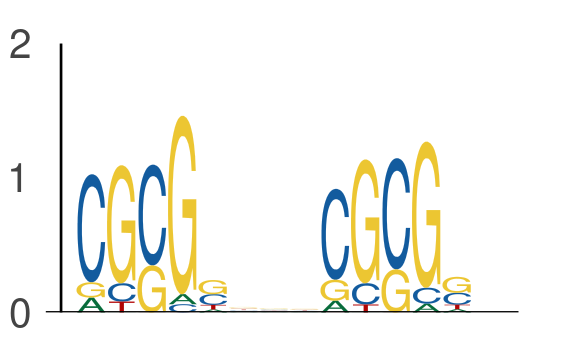

Source data for this figure (header and first rows):
seq_index, start_position, end_position, is_reversed_complement
1702, 30, 35, 0
1702, 38, 43, 0
636, 32, 37, 0
636, 40, 45, 0
6585, 35, 40, 0
6585, 43, 48, 0
7517, 50, 55, 0
7517, 58, 63, 0
6977, 60, 65, 0
6977, 68, 73, 0
3139, 40, 45, 0
3139, 48, 53, 0
7113, 23, 28, 0
7113, 31, 36, 0
3051, 16, 21, 0
3051, 24, 29, 0
2900, 41, 46, 0
2900, 49, 54, 0
3091, 61, 66, 0
3091, 69, 74, 0
2478, 57, 62, 0
2478, 65, 70, 0
6763, 4, 9, 0
6763, 12, 17, 0
1231, 71, 76, 0
1231, 79, 84, 0
6845, 40, 45, 0
6845, 48, 53, 0
7861, 29, 34, 0
7861, 37, 42, 0
6152, 66, 71, 0
6152, 74, 79, 0
6152, 60, 65, 0
6152, 68, 73, 0
6152, 58, 63, 0
6152, 66, 71, 0
1042, 12, 17, 0
1042, 20, 25, 0
6999, 8, 13, 0
6999, 16, 21, 0
2111, 2, 7, 0
2111, 10, 15, 0
1871, 29, 34, 0
1871, 37, 42, 0
7332, 62, 67, 0
7332, 70, 75, 0
4442, 42, 47, 0
4442, 50, 55, 0
2852, 66, 71, 0
2852, 74, 79, 0
5071, 54, 59, 0
5071, 62, 67, 0
3565, 54, 59, 0
3565, 62, 67, 0
4512, 25, 30, 0
4512, 33, 38, 0
6380, 40, 45, 0
6380, 48, 53, 0
2603, 37, 42, 0
2603, 45, 50, 0
... 758 more rows
